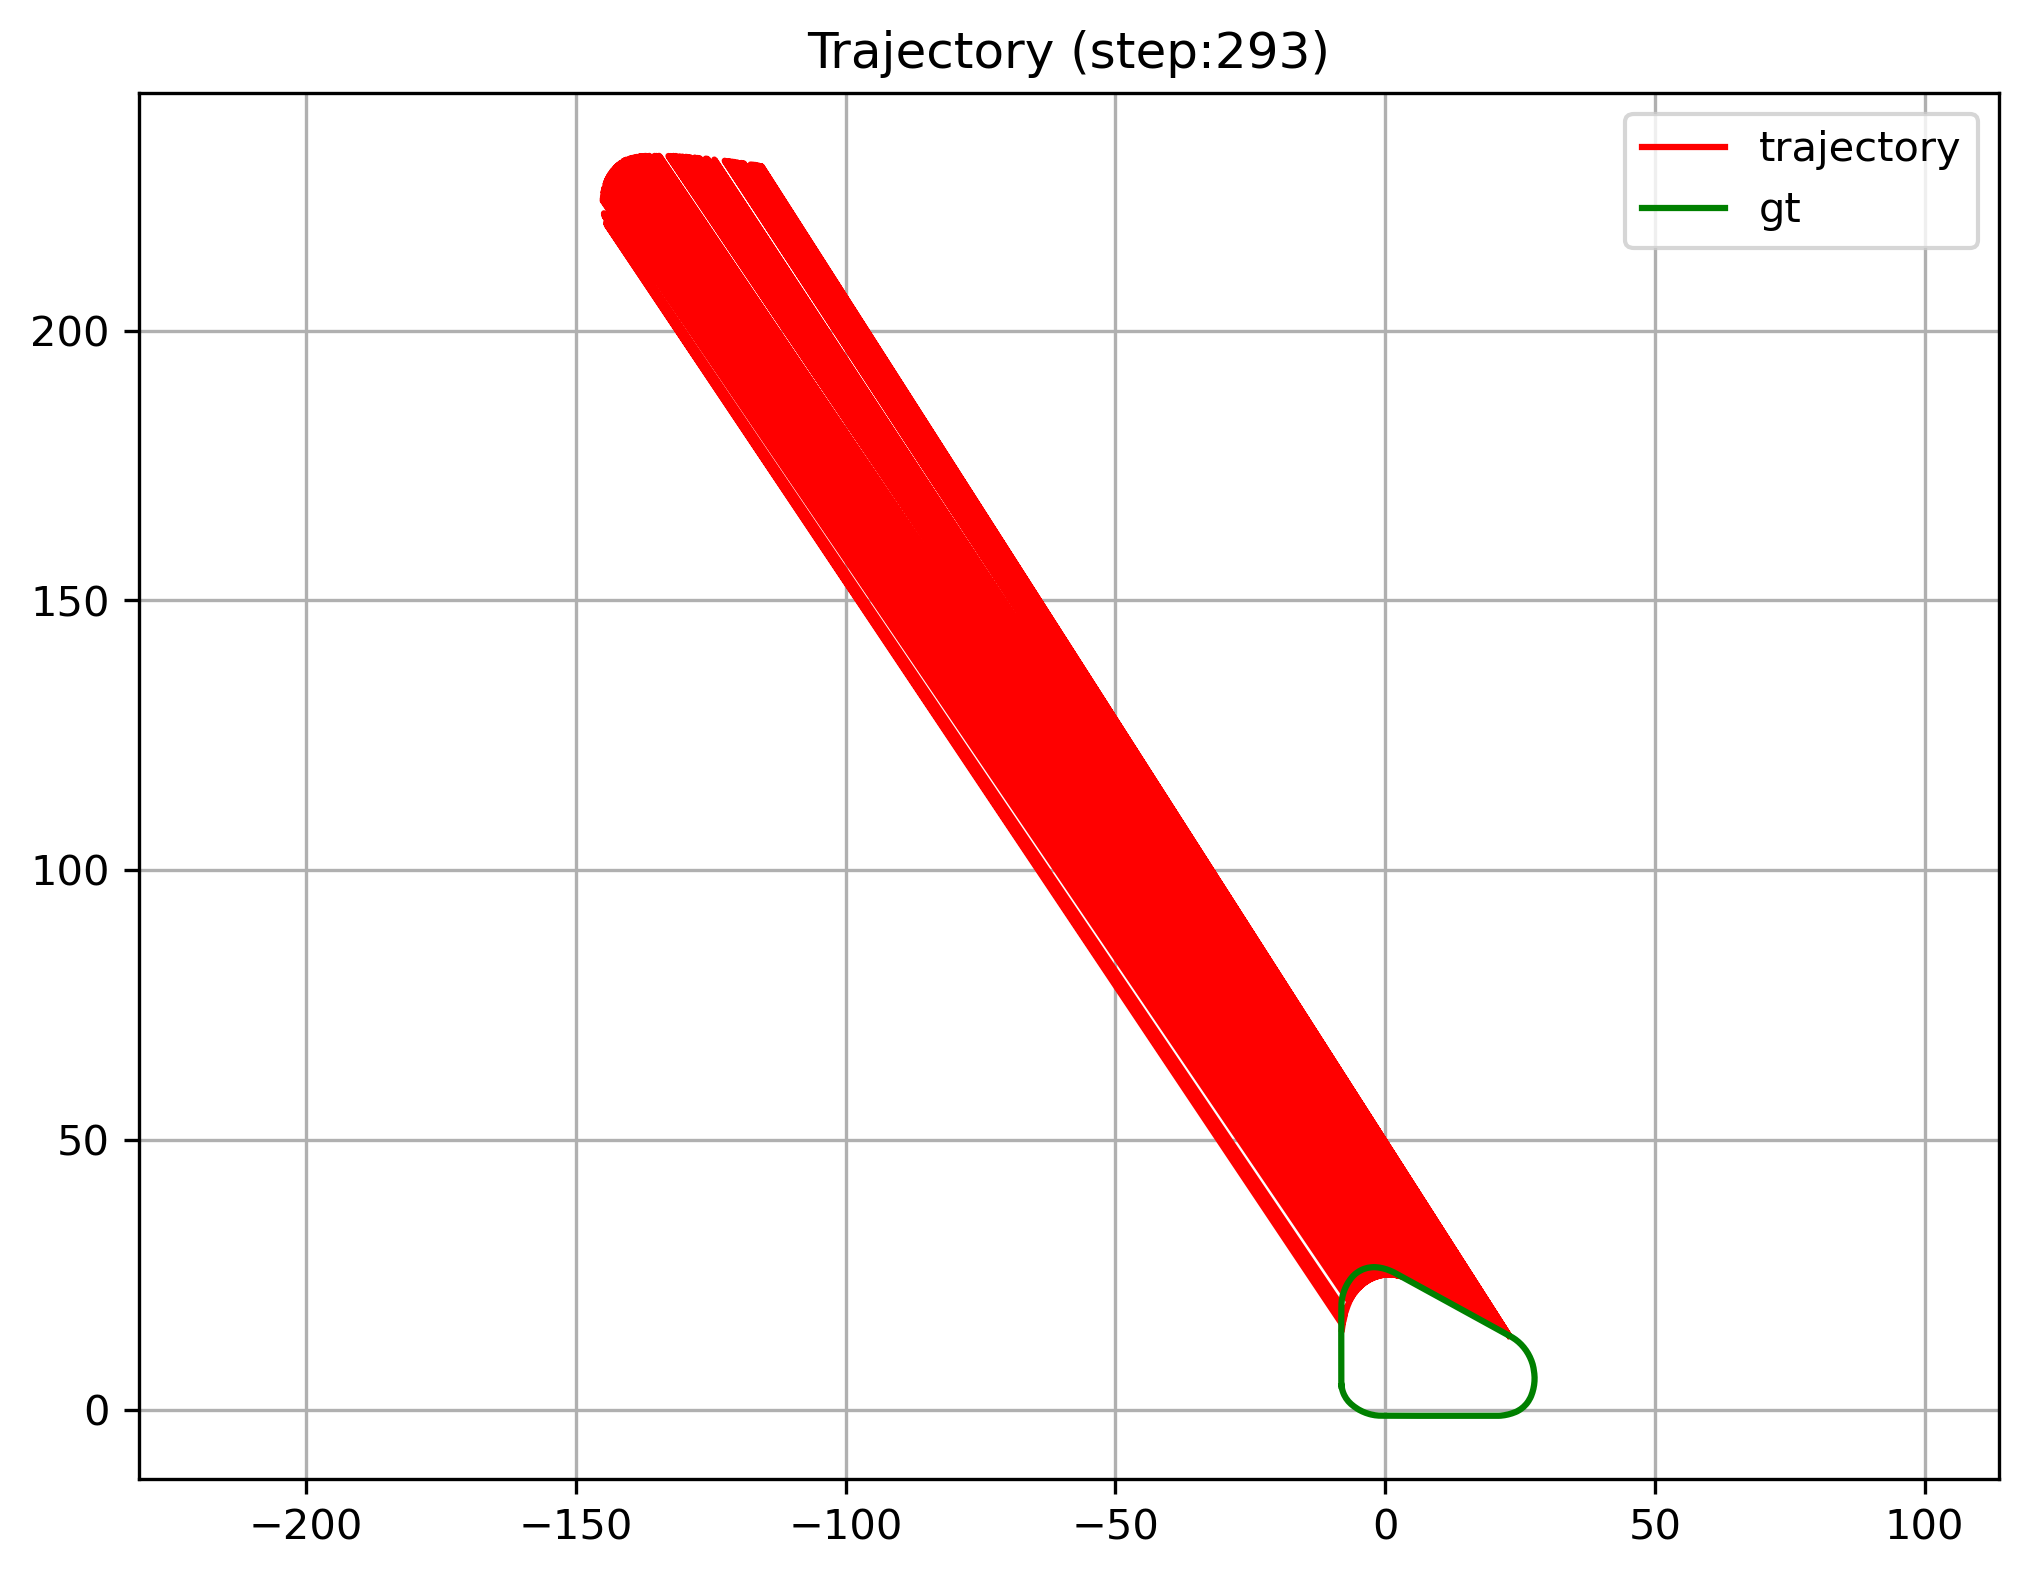

The table this chart was drawn from, first rows:
X, Y, Vx, VY, Xref, Yref
22.97, 13.71, 0.0000, -0.0000, -8.07, 4.39
-115.6, 230.5, 0.1725, 0.0000, -8.011, 4.041
22.95, 13.72, 0.3735, -0.0806, -7.944, 3.694
22.93, 13.74, 0.5728, -0.1233, -7.843, 3.355
-115.7, 230.5, 0.9725, -0.0000, -7.723, 3.022
22.87, 13.8, 1.173, -0.1224, -7.582, 2.698
-115.8, 230.5, 1.472, -0.0000, -7.414, 2.387
22.76, 13.9, 1.632, -0.0862, -7.234, 2.082
22.7, 13.96, 1.832, -0.0461, -7.025, 1.797
22.62, 14.02, 2.028, -0.0040, -6.808, 1.517
-116.2, 230.6, 2.473, 0.0000, -6.565, 1.261
22.45, 14.16, 2.333, 0.1082, -6.311, 1.014
22.35, 14.23, 2.405, 0.1733, -6.039, 0.7884
22.25, 14.29, 2.409, 0.1803, -5.761, 0.5699
-116.7, 230.7, 2.537, 0.0000, -5.475, 0.3617
22.02, 14.41, 2.704, 0.1198, -5.178, 0.1698
-117, 230.7, 2.998, -0.0000, -4.878, -0.0169
21.77, 14.54, 2.996, 0.0129, -4.565, -0.1821
-117.3, 230.8, 3, 0.0000, -4.25, -0.3438
-117.4, 230.8, 3, 0.0000, -3.926, -0.4844
-117.6, 230.8, 3, 0.0000, -3.598, -0.6182
21.23, 14.87, 3, -0.1422, -3.264, -0.7340
21.11, 14.96, 3, -0.1145, -2.925, -0.8367
20.99, 15.06, 3, -0.0775, -2.583, -0.9269
20.87, 15.15, 3, -0.0279, -2.237, -0.9969
20.78, 15.22, 2.927, 0.0090, -1.889, -1.06
20.67, 15.3, 2.733, 0.0506, -1.537, -1.097
20.56, 15.38, 2.567, 0.0985, -1.185, -1.129
20.45, 15.44, 2.466, 0.1530, -0.8311, -1.14
20.34, 15.51, 2.576, 0.1289, -0.4774, -1.142
-118.9, 231, 2.863, 0.0000, -0.1236, -1.144
20.07, 15.65, 2.94, 0.0228, 0.2301, -1.146
-119.3, 231.1, 3, 0.0000, 0.5839, -1.148
-119.4, 231.1, 3, 0.0000, 0.9376, -1.149
19.69, 15.89, 3, -0.1054, 1.291, -1.151
19.59, 15.96, 3, -0.0960, 1.645, -1.152
19.47, 16.04, 3, -0.0550, 1.999, -1.153
19.35, 16.13, 3, -0.0452, 2.353, -1.155
19.23, 16.22, 2.953, -0.0010, 2.706, -1.156
-120.1, 231.2, 2.953, -0.0000, 3.06, -1.157
19.11, 16.3, 2.819, 0.0452, 3.414, -1.157
18.99, 16.37, 2.765, 0.0918, 3.768, -1.158
18.87, 16.44, 2.728, 0.1030, 4.121, -1.159
-120.7, 231.3, 2.714, 0.0000, 4.475, -1.16
18.63, 16.58, 2.87, 0.0752, 4.829, -1.16
-121, 231.3, 3, -0.0000, 5.183, -1.161
18.37, 16.72, 3, -0.0308, 5.536, -1.161
-121.3, 231.3, 3, 0.0000, 5.89, -1.162
18.09, 16.89, 3, -0.0967, 6.244, -1.162
-121.6, 231.4, 3, 0.0000, 6.598, -1.162
17.86, 17.04, 3, -0.0379, 6.951, -1.162
-121.8, 231.4, 3, 0.0000, 7.305, -1.162
17.62, 17.21, 2.972, 0.0081, 7.659, -1.162
17.5, 17.29, 2.853, 0.0578, 8.012, -1.162
17.37, 17.36, 2.856, 0.0793, 8.366, -1.162
-122.4, 231.5, 2.768, 0.0000, 8.72, -1.162
17.13, 17.5, 2.861, 0.0764, 9.074, -1.162
17, 17.57, 2.925, 0.0494, 9.428, -1.162
16.87, 17.64, 3, 0.0191, 9.781, -1.161
16.71, 17.72, 3, -0.0404, 10.13, -1.161
... 355 more rows
